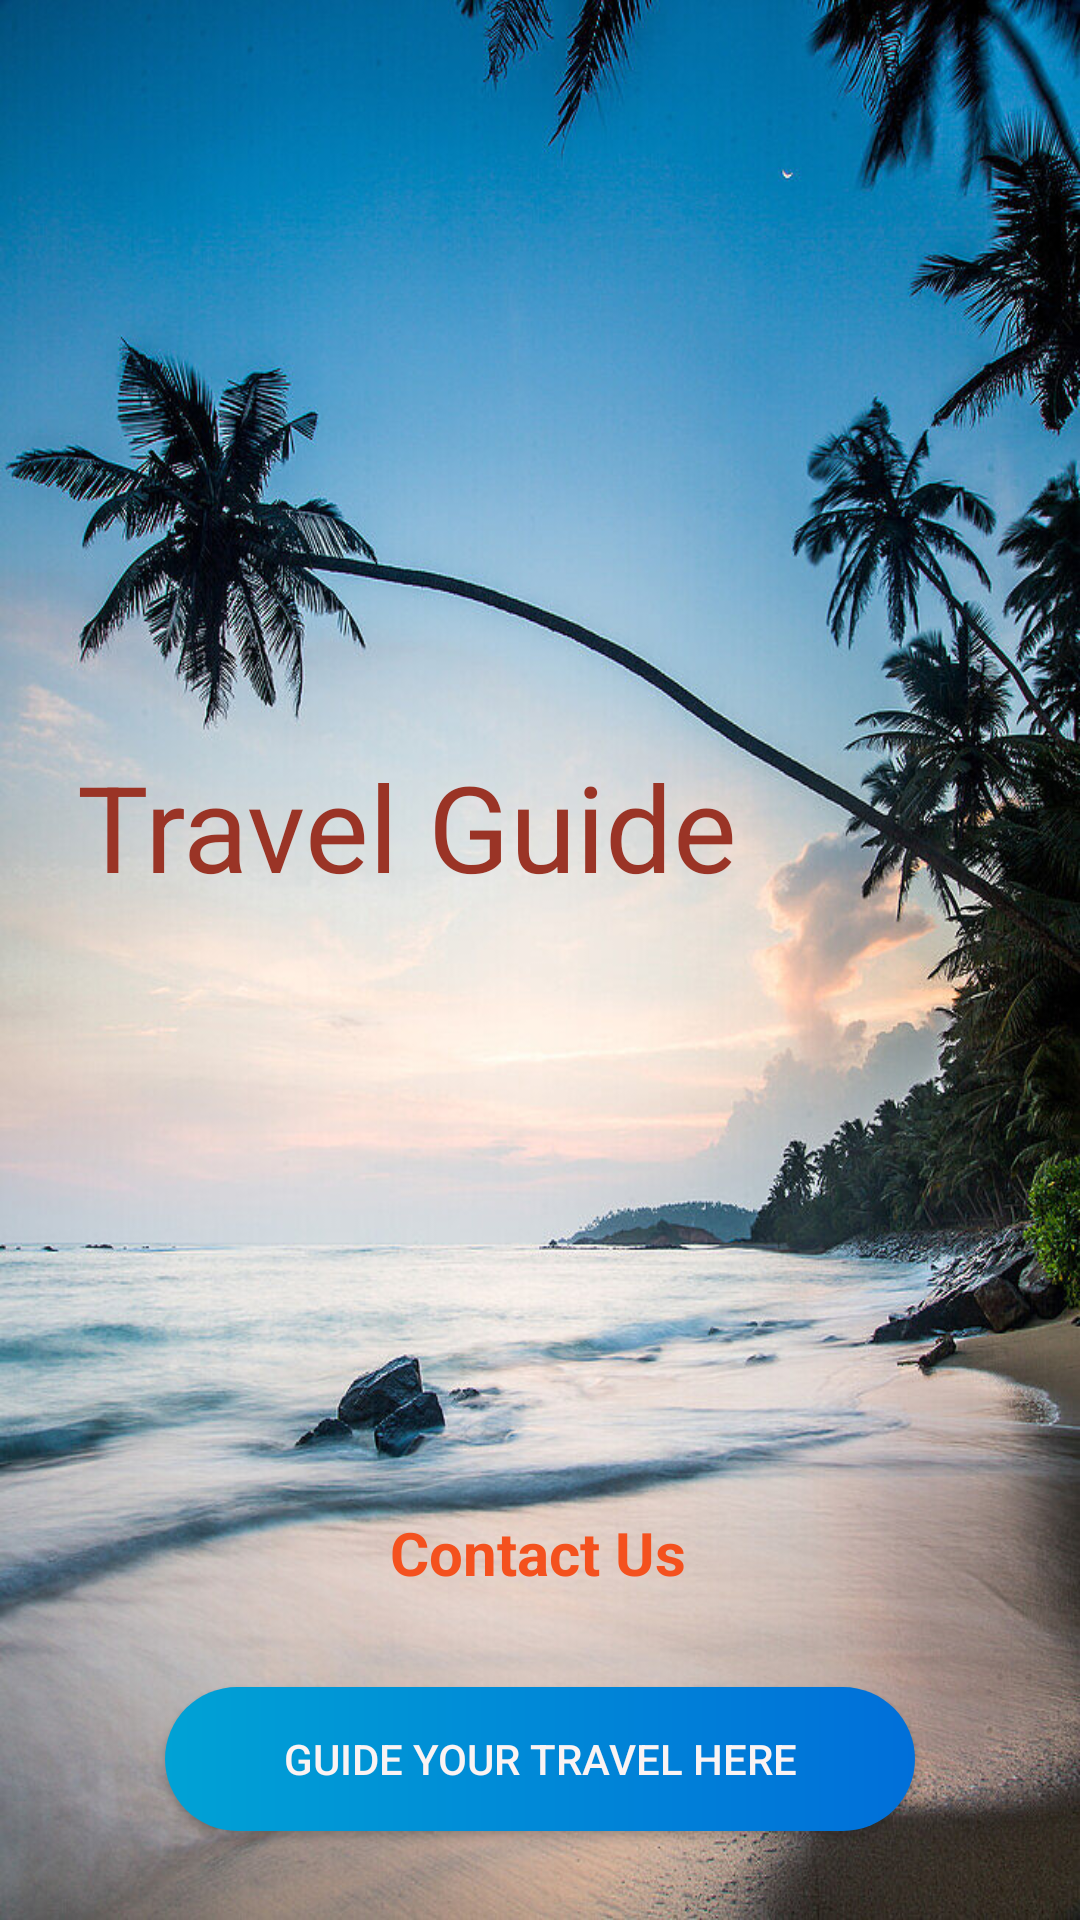

Here is an Android app screen rendered from its layout file. Give the layout XML and the strings, colors and styles it references.
<!-- AndroidManifest.xml: activity theme Theme.AppCompat.Light.NoActionBar -->
<!-- res/layout/activity_main.xml -->
<?xml version="1.0" encoding="utf-8"?>
<androidx.constraintlayout.widget.ConstraintLayout xmlns:android="http://schemas.android.com/apk/res/android"
    xmlns:app="http://schemas.android.com/apk/res-auto"
    xmlns:tools="http://schemas.android.com/tools"
    android:layout_width="match_parent"
    android:layout_height="match_parent"
    tools:context=".MainActivity"
    android:background="@drawable/imagebg1">


    <ImageView
        android:id="@+id/imageView4"
        android:layout_width="181dp"
        android:layout_height="161dp"
        app:layout_constraintBottom_toBottomOf="parent"
        app:layout_constraintEnd_toEndOf="parent"
        app:layout_constraintHorizontal_bias="0.606"
        app:layout_constraintStart_toStartOf="parent"
        app:layout_constraintTop_toTopOf="parent"
        app:layout_constraintVertical_bias="0.033"
        app:srcCompat="@drawable/logo" />

    <Button
        android:id="@+id/button"
        android:layout_width="250dp"
        android:layout_height="wrap_content"
        android:layout_marginBottom="16dp"
        android:background="@drawable/bg"
        android:foregroundGravity="fill"
        android:foregroundTint="#C1A9A9"
        android:text="Guide your travel here"
        android:textColor="#FAF3F3"
        android:textSize="14sp"
        app:iconTint="#E6BCBC"
        app:layout_constraintBottom_toBottomOf="parent"
        app:layout_constraintEnd_toEndOf="parent"
        app:layout_constraintStart_toStartOf="parent"
        app:layout_constraintTop_toBottomOf="@+id/imageView4"
        app:layout_constraintVertical_bias="0.966"
        app:rippleColor="#DCB8B8"
        app:strokeColor="#C19A9A" />

    <TextView
        android:id="@+id/textView"
        android:layout_width="wrap_content"
        android:layout_height="wrap_content"
        android:text="Travel Guide"
        android:textColor="#9A3426"
        android:textSize="40sp"
        app:layout_constraintBottom_toBottomOf="parent"
        app:layout_constraintEnd_toEndOf="parent"
        app:layout_constraintHorizontal_bias="0.184"
        app:layout_constraintStart_toStartOf="parent"
        app:layout_constraintTop_toTopOf="parent"
        app:layout_constraintVertical_bias="0.424" />

    <ImageView
        android:id="@+id/imageView5"
        android:layout_width="190dp"
        android:layout_height="152dp"
        app:layout_constraintBottom_toBottomOf="parent"
        app:layout_constraintEnd_toEndOf="parent"
        app:layout_constraintHorizontal_bias="0.366"
        app:layout_constraintStart_toStartOf="parent"
        app:layout_constraintTop_toTopOf="parent"
        app:layout_constraintVertical_bias="0.514"
        app:srcCompat="@drawable/flag" />

    <TextView
        android:id="@+id/textView8"
        android:layout_width="wrap_content"
        android:layout_height="wrap_content"
        android:text="Contact Us"
        android:textColor="#F4511E"
        android:textSize="20sp"
        android:textStyle="bold"
        app:layout_constraintBottom_toBottomOf="parent"
        app:layout_constraintEnd_toEndOf="parent"
        app:layout_constraintHorizontal_bias="0.498"
        app:layout_constraintStart_toStartOf="parent"
        app:layout_constraintTop_toTopOf="parent"
        app:layout_constraintVertical_bias="0.822" />

</androidx.constraintlayout.widget.ConstraintLayout>
<!-- resources referenced by this layout -->
<resources>
  <!-- drawable bg (drawable) -->
  <?xml version="1.0" encoding="utf-8"?>
  <shape xmlns:android="http://schemas.android.com/apk/res/android">
      <gradient android:startColor="#00a2d5"
          android:endColor="#006fd9"
          ></gradient>
  
      <corners android:radius="70dp"></corners>
  
  </shape>
  <!-- drawable flag: png bitmap (drawable-v24, 91884 bytes) -->
  <!-- drawable imagebg1: jpg bitmap (drawable-v24, 209415 bytes) -->
</resources>
